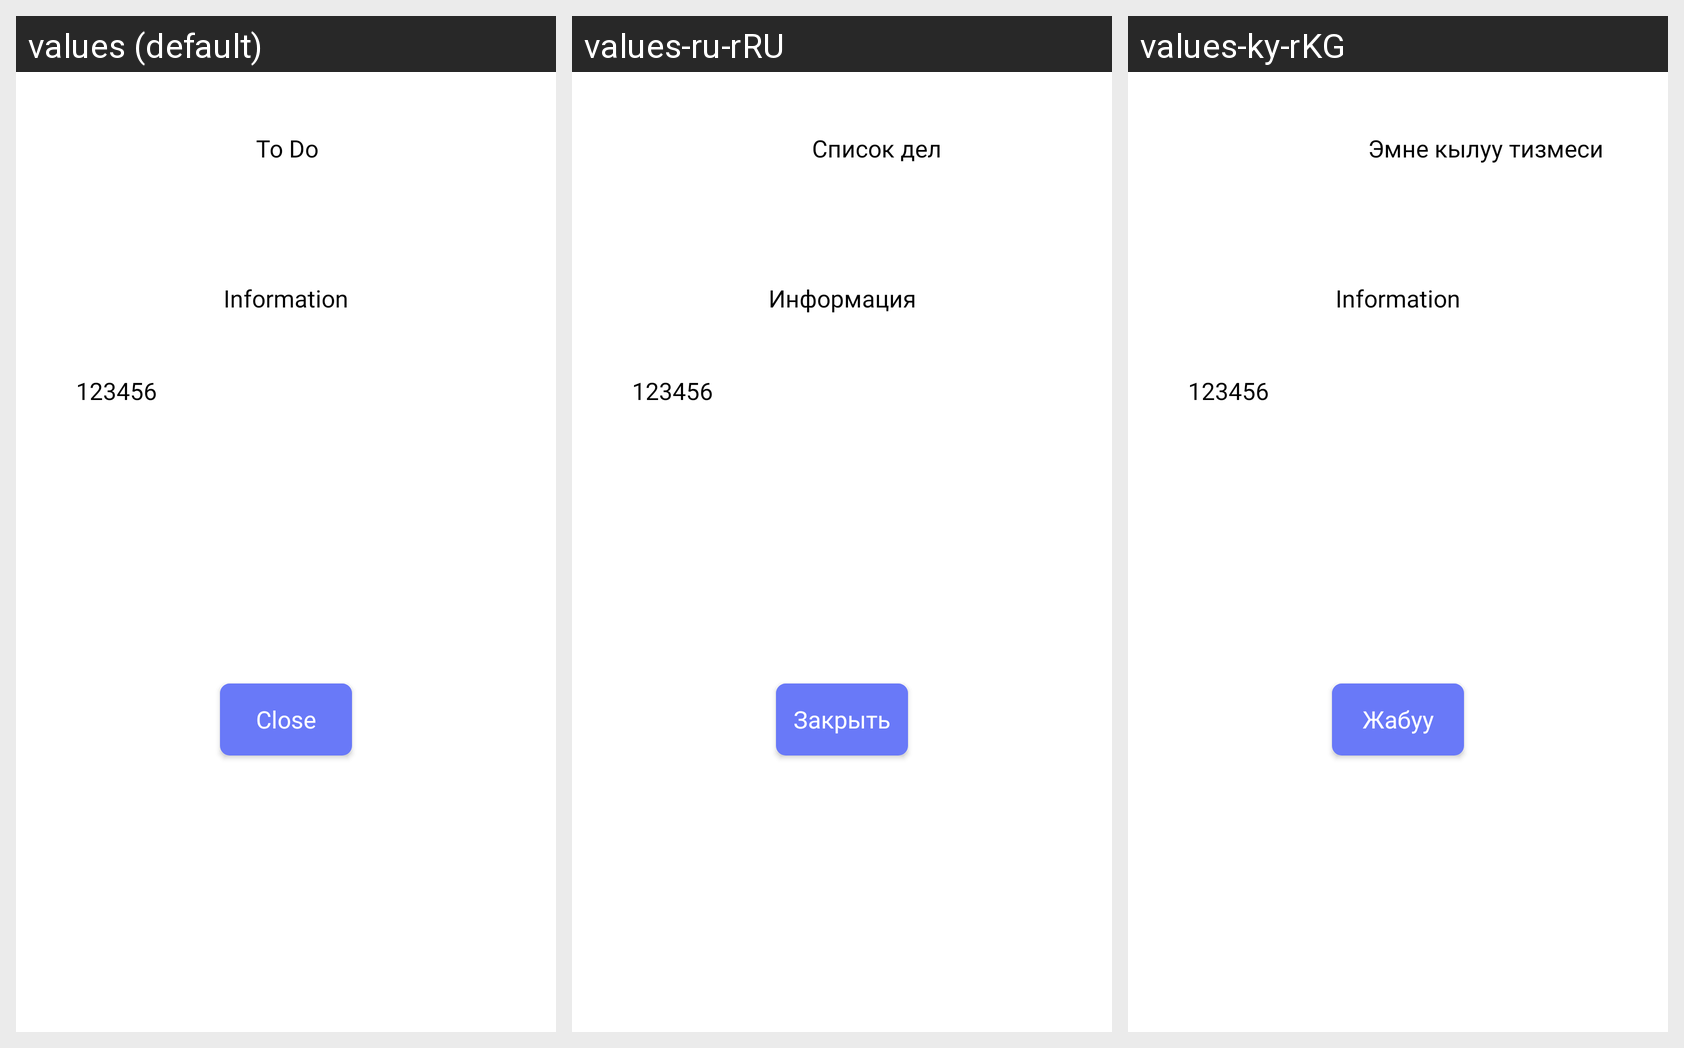

For this localized Android screen grid, give each drawn string resource with its value in every locale shown.
Android screen res/layout/fragment_to_do_info.xml rendered under 3 locales, left to right: values (default), values-ru-rRU, values-ky-rKG. Device: Nexus 5 (rendered at 1080×1920; each locale shown at half size, 540×960, under a caption strip naming it); theme Theme.Kursach_2_0.
Strings drawn on this screen, with the default value and each locale's value (text and hints the layout hard-codes, and strings that could not be matched under every locale, appear in the picture but are not listed):

toDo
  values: To Do
  values-ru-rRU: Список дел
  values-ky-rKG: Эмне кылуу тизмеси

information
  values: Information
  values-ru-rRU: Информация
  values-ky-rKG: Information

_123456
  values: 123456
  values-ru-rRU: 123456
  values-ky-rKG: 123456

close
  values: Close
  values-ru-rRU: Закрыть
  values-ky-rKG: Жабуу
